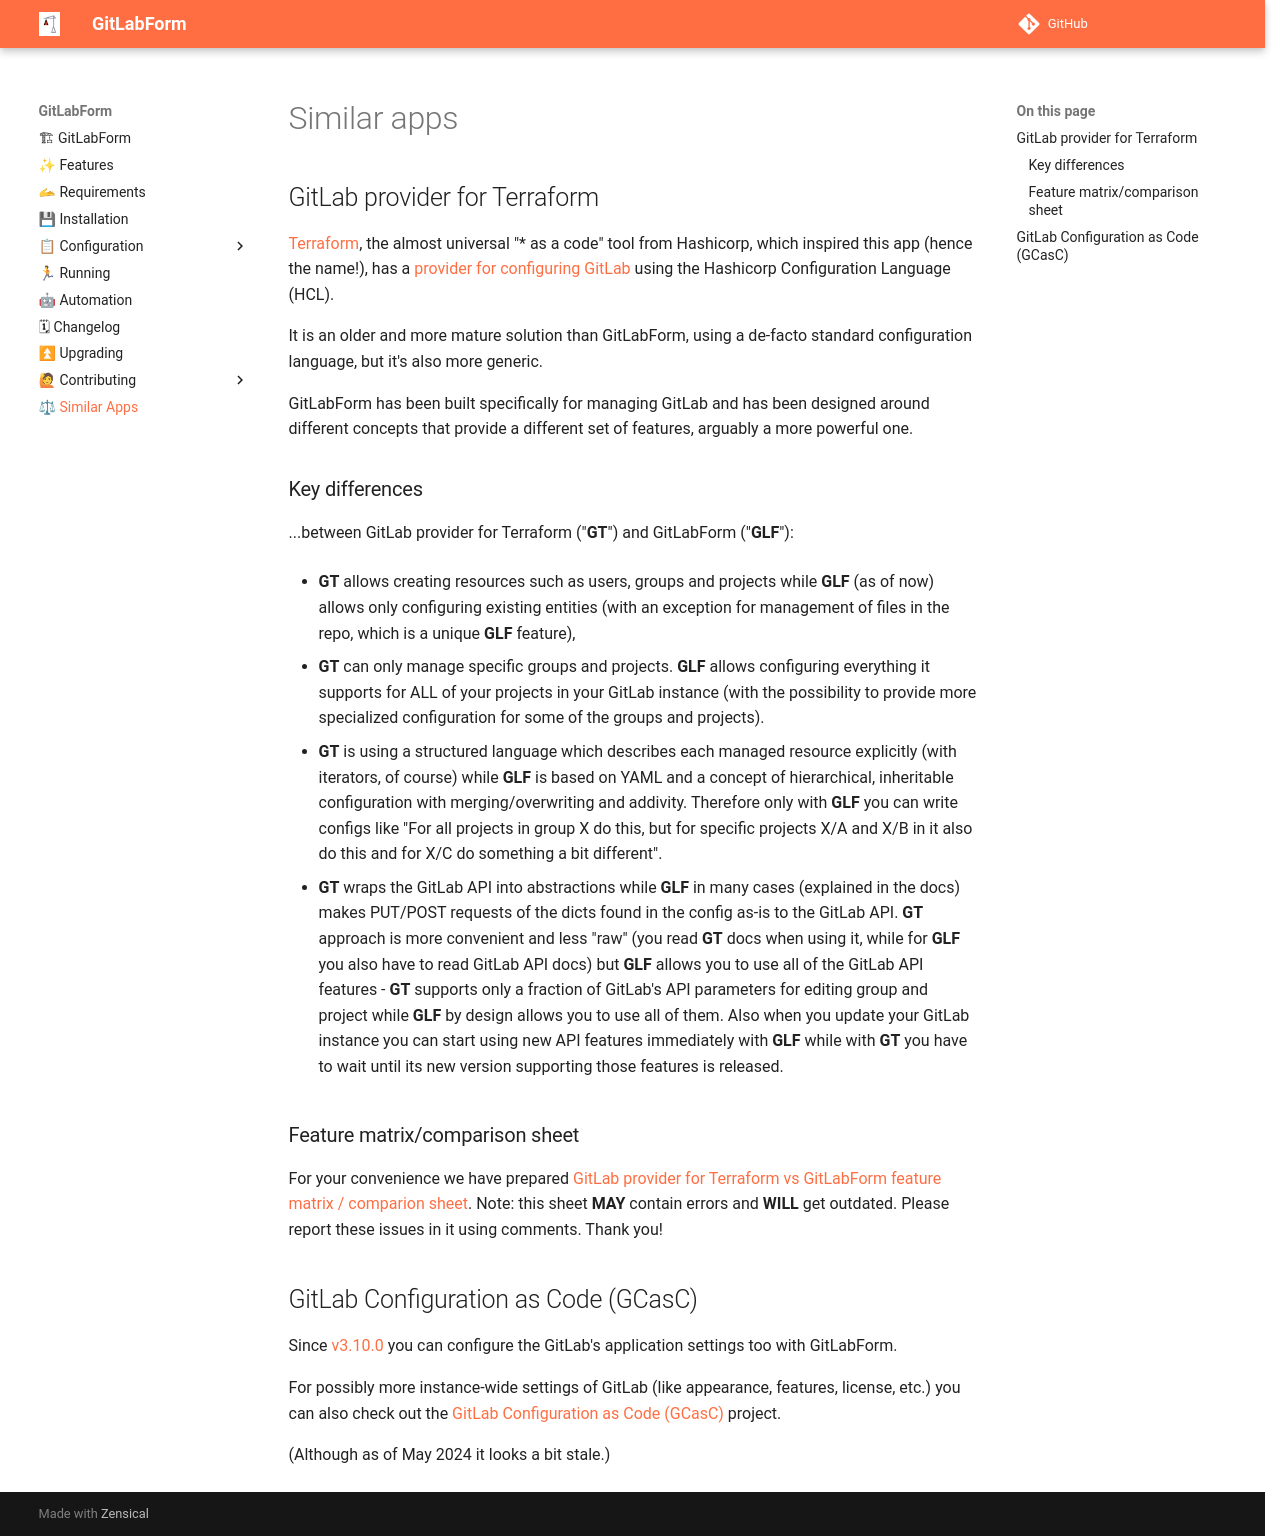

repository: gitlabform/gitlabform · page: similar_apps/index.html · generator: mkdocs

# Similar apps

## GitLab provider for Terraform

[Terraform](https://www.terraform.io/), the almost universal "* as a code" tool from Hashicorp, which inspired
this app (hence the name!), has a [provider for configuring GitLab](https://www.terraform.io/docs/providers/gitlab/index.html)
using the Hashicorp Configuration Language (HCL).

It is an older and more mature solution than GitLabForm, using a de-facto standard configuration language, but it's also more
generic.

GitLabForm has been built specifically for managing GitLab and has been designed around different concepts that provide a different set of features, arguably a more powerful one.

### Key differences

...between GitLab provider for Terraform ("**GT**") and GitLabForm ("**GLF**"):

* **GT** allows creating resources such as users, groups and projects while **GLF** (as of now) allows only configuring existing
  entities (with an exception for management of files in the repo, which is a unique **GLF** feature),

* **GT** can only manage specific groups and projects. **GLF** allows configuring everything it supports for ALL of your projects
  in your GitLab instance (with the possibility to provide more specialized configuration for some of the groups and projects).

* **GT** is using a structured language which describes each managed resource explicitly (with iterators, of course) while
  **GLF** is based on YAML and a concept of hierarchical, inheritable configuration with merging/overwriting and addivity.
  Therefore only with **GLF** you can write configs like "For all projects in group X do this, but for specific projects X/A
  and X/B in it also do this and for X/C do something a bit different".

* **GT** wraps the GitLab API into abstractions while **GLF** in many cases (explained in the docs) makes PUT/POST requests of the dicts found
  in the config as-is to the GitLab API. **GT** approach is more convenient and less "raw" (you read **GT** docs when using it, while
  for **GLF** you also have to read GitLab API docs) but **GLF** allows you to use all of the GitLab API features - **GT** supports only
  a fraction of GitLab's API parameters for editing group and project while **GLF** by design allows you to use all of them.
  Also when you update your GitLab instance you can start using new API features immediately with **GLF** while with **GT** you
  have to wait until its new version supporting those features is released.

### Feature matrix/comparison sheet

For your convenience we have prepared [GitLab provider for Terraform vs GitLabForm feature matrix / comparion sheet](https://docs.google.com/spreadsheets/d/1RenC5OoLW_bt8QYrijNP42w8SGBw8JTg1-7RKWgStrQ/edit?usp=sharing).
Note: this sheet **MAY** contain errors and **WILL** get outdated. Please report these issues in it using comments.
Thank you!

## GitLab Configuration as Code (GCasC)

Since [v3.10.0](https://github.com/gitlabform/gitlabform/releases/tag/v3.10.0) you can configure the GitLab's application settings too with GitLabForm.

For possibly more instance-wide settings of GitLab (like appearance, features, license, etc.) you can also check out
the [GitLab Configuration as Code (GCasC)](https://github.com/Roche/gitlab-configuration-as-code) project.

(Although as of May 2024 it looks a bit stale.)
